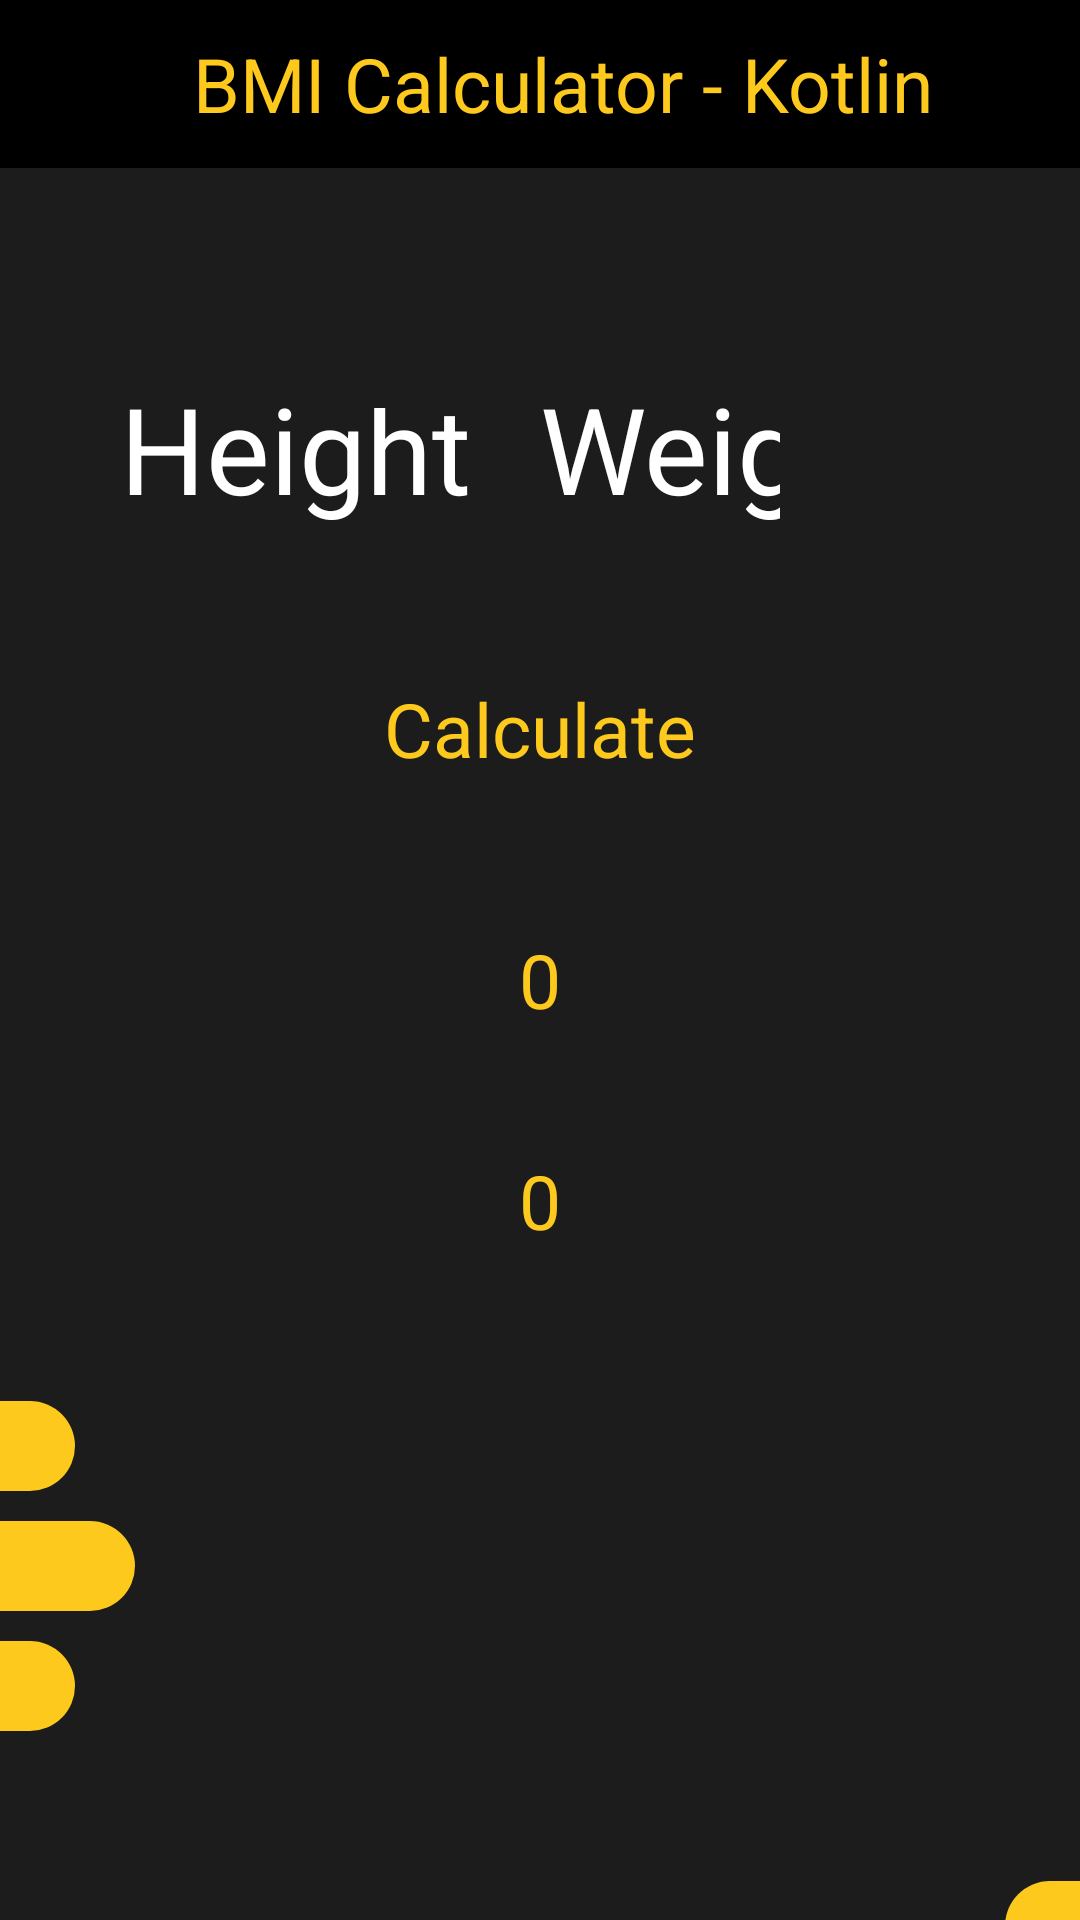

Produce the Android XML layout that renders to this screen, including the resource entries it uses.
<!-- AndroidManifest.xml: application theme Theme.Bmi_calculator_kotlin -->
<!-- res/layout/activity_main.xml -->
<?xml version="1.0" encoding="utf-8"?>
<androidx.constraintlayout.widget.ConstraintLayout xmlns:android="http://schemas.android.com/apk/res/android"
    xmlns:app="http://schemas.android.com/apk/res-auto"
    xmlns:tools="http://schemas.android.com/tools"
    android:layout_width="match_parent"
    android:background="@color/mainHexColor"
    android:layout_height="match_parent"
    tools:context=".MainActivity">

    <include android:id="@+id/app_bar"
        app:layout_constraintTop_toTopOf="parent"
        app:layout_constraintLeft_toLeftOf="parent"
        app:layout_constraintRight_toRightOf="parent"
        layout="@layout/app_bar"
        />
    <RelativeLayout
        android:id="@+id/rel"
        android:layout_width="match_parent"
        android:layout_height="wrap_content"
        android:layout_marginTop="80dp"

        app:layout_constraintTop_toBottomOf="@+id/app_bar" >

        <TextView
            android:id="@+id/center_rel"
            android:layout_width="wrap_content"

            android:layout_height="wrap_content"
            android:layout_centerHorizontal="true" />

        <EditText
            android:id="@+id/height"
            android:layout_width="140dp"
            android:layout_height="40dp"
            android:layout_centerVertical="true"
            android:layout_toLeftOf="@+id/center_rel"
            android:background="@color/mainHexColor"
            android:hint="Height"
            android:inputType="text"
            android:textColorHint="@color/white"
            android:textSize="40sp" />

        <EditText
            android:id="@+id/weight"
            android:layout_width="140dp"
            android:layout_height="40dp"
            android:layout_centerVertical="true"
            android:layout_marginRight="100dp"
            android:layout_toRightOf="@+id/center_rel"
            android:background="@color/mainHexColor"
            android:hint="Weight"
            android:inputType="text"
            android:textColorHint="@color/white"
            android:textSize="40sp" />
    </RelativeLayout>


    <TextView
        android:id="@+id/btn_calculate"
        android:text="Calculate"
        android:textSize="25sp"
        android:layout_width="wrap_content"

        android:layout_height="wrap_content"
        android:layout_marginTop="50dp"
        android:textColor="@color/accentHexColor"
        app:layout_constraintTop_toBottomOf="@+id/rel"
        app:layout_constraintLeft_toLeftOf="parent"
        app:layout_constraintRight_toRightOf="parent"
        />

    <TextView
        android:id="@+id/bmi_result"
        android:text="0"
        android:textSize="25sp"
        android:textColor="@color/accentHexColor"
        android:layout_width="wrap_content"
        android:layout_height="wrap_content"
        android:layout_marginTop="50dp"
        app:layout_constraintTop_toBottomOf="@+id/btn_calculate"
        app:layout_constraintLeft_toLeftOf="parent"
        app:layout_constraintRight_toRightOf="parent"
        />

    <TextView
        android:id="@+id/bmi_txt_result"
        android:text="0"
        android:textSize="25sp"
        android:textColor="@color/accentHexColor"
        android:layout_width="wrap_content"
        android:layout_height="wrap_content"
        android:layout_marginTop="40dp"
        app:layout_constraintTop_toBottomOf="@+id/bmi_result"
        app:layout_constraintLeft_toLeftOf="parent"
        app:layout_constraintRight_toRightOf="parent"
        />

    <TextView
        android:id="@+id/left_cover1"
        android:background="@drawable/left_cover"
        android:textSize="25sp"
        android:textColor="@color/accentHexColor"
        android:layout_width="25dp"
        android:layout_height="30dp"
        android:layout_marginTop="50dp"
        app:layout_constraintTop_toBottomOf="@+id/bmi_txt_result"
        app:layout_constraintLeft_toLeftOf="parent"

        />

    <TextView
        android:id="@+id/left_cover2"
        android:background="@drawable/left_cover"
        android:textSize="25sp"
        android:textColor="@color/accentHexColor"
        android:layout_width="45dp"
        android:layout_height="30dp"
        android:layout_marginTop="10dp"
        app:layout_constraintTop_toBottomOf="@+id/left_cover1"
        app:layout_constraintLeft_toLeftOf="parent"

        />

    <TextView
        android:id="@+id/left_cover3"
        android:background="@drawable/left_cover"
        android:textSize="25sp"
        android:textColor="@color/accentHexColor"
        android:layout_width="25dp"
        android:layout_height="30dp"
        android:layout_marginTop="10dp"
        app:layout_constraintTop_toBottomOf="@+id/left_cover2"
        app:layout_constraintLeft_toLeftOf="parent"

        />

    <TextView
        android:id="@+id/right_cover1"
        android:background="@drawable/right_cover"
        android:textSize="25sp"
        android:layout_width="25dp"
        android:layout_height="30dp"
        android:layout_marginTop="50dp"
        app:layout_constraintTop_toBottomOf="@+id/left_cover3"
        app:layout_constraintRight_toRightOf="parent"

        />

    <TextView
        android:id="@+id/right_cover2"
        android:background="@drawable/right_cover"
        android:textSize="25sp"
        android:layout_width="25dp"
        android:layout_height="30dp"
        android:layout_marginTop="30dp"
        app:layout_constraintTop_toBottomOf="@+id/right_cover1"
        app:layout_constraintRight_toRightOf="parent"

        />

</androidx.constraintlayout.widget.ConstraintLayout>
<!-- res/layout/app_bar.xml (included above) -->
<?xml version="1.0" encoding="utf-8"?>
<androidx.appcompat.widget.Toolbar
    xmlns:android="http://schemas.android.com/apk/res/android"
    xmlns:app="http://schemas.android.com/apk/res-auto"
    android:layout_width="match_parent"
    android:layout_height="?android:attr/actionBarSize"
    app:theme="@style/MyCustomToolbar"
    android:gravity="right"
    >
    <RelativeLayout
        android:layout_width="match_parent"

        android:layout_height="wrap_content">
        <TextView
            android:textSize="25sp"
            android:textColor="@color/accentHexColor"
            android:layout_width="wrap_content"
            android:layout_height="wrap_content"
            android:text="BMI Calculator - Kotlin"
            android:layout_centerHorizontal="true"
            android:layout_centerInParent="true"
       />

    </RelativeLayout>

</androidx.appcompat.widget.Toolbar>
<!-- resources referenced by this layout -->
<resources>
  <color name="accentHexColor">#fcc91c</color>
  <color name="mainHexColor">#1c1c1c</color>
  <color name="white">#FFFFFFFF</color>
  <!-- drawable left_cover (drawable) -->
  <?xml version="1.0"
      encoding="utf-8"?>
  <selector xmlns:android="http://schemas.android.com/apk/res/android">
      <item>
          <layer-list>
              <item>
                  <shape  android:shape="rectangle">
                      <solid android:color="@color/accentHexColor" />
  
  
  
                      <corners
                          android:bottomRightRadius="30dp"
                          android:topRightRadius="30dp"   >
                      </corners>
  
  
                  </shape>
              </item>
  
          </layer-list>
      </item>
  </selector>
  <!-- drawable right_cover (drawable) -->
  <?xml version="1.0"
      encoding="utf-8"?>
  <selector xmlns:android="http://schemas.android.com/apk/res/android">
      <item>
          <layer-list>
              <item>
                  <shape  android:shape="rectangle">
                      <solid android:color="@color/accentHexColor" />
  
  
  
                      <corners
                          android:bottomLeftRadius="30dp"
                          android:topLeftRadius="30dp"   >
                      </corners>
  
  
                  </shape>
              </item>
  
          </layer-list>
      </item>
  </selector>
  <style name="MyCustomToolbar" parent="ThemeOverlay.AppCompat.Light">
          <item name="android:textColorPrimary">@color/black</item>
          <item name="android:textColorSecondary">@color/black</item>
          <item name="android:background">@color/black</item>
  
      </style>
  <style name="Theme.Bmi_calculator_kotlin" parent="Theme.MaterialComponents.DayNight.DarkActionBar">
          
          <item name="colorPrimary">@color/purple_500</item>
          <item name="colorPrimaryVariant">@color/purple_700</item>
          <item name="colorOnPrimary">@color/white</item>
          
          <item name="colorSecondary">@color/teal_200</item>
          <item name="colorSecondaryVariant">@color/teal_700</item>
          <item name="colorOnSecondary">@color/black</item>
          
          <item name="android:statusBarColor" tools:targetApi="l">?attr/colorPrimaryVariant</item>
          
      </style>
  <color name="black">#FF000000</color>
  <color name="purple_500">#FF6200EE</color>
  <color name="purple_700">#FF3700B3</color>
  <color name="teal_200">#FF03DAC5</color>
  <color name="teal_700">#FF018786</color>
</resources>
